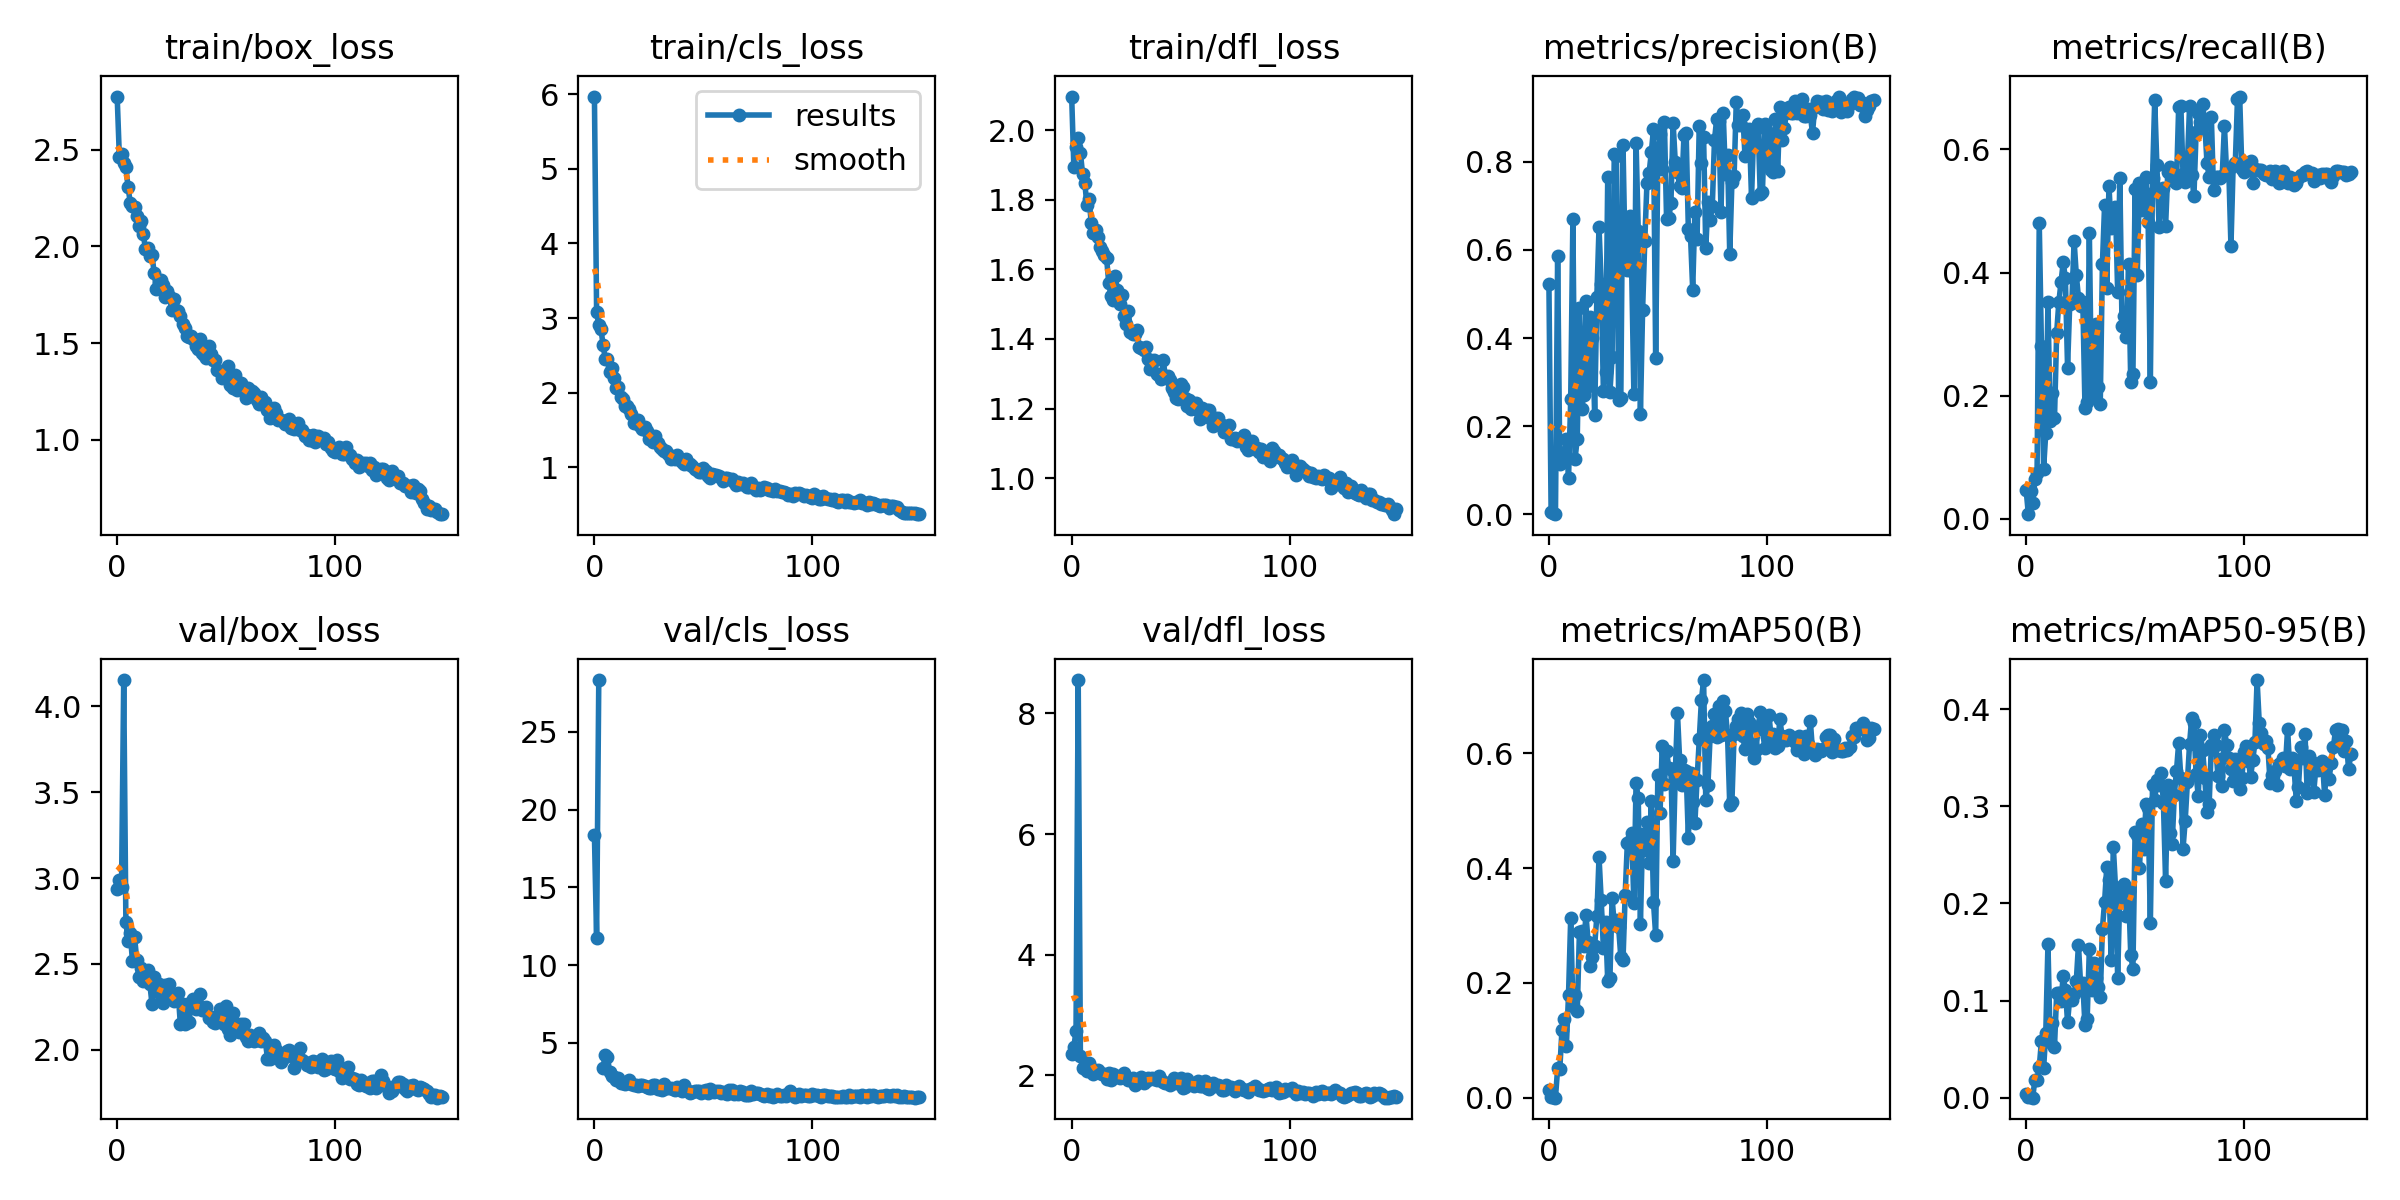

Values plotted in this chart, from the file beside it:
epoch, train/box_loss, train/cls_loss, train/dfl_loss, metrics/precision(B), metrics/recall(B), metrics/mAP50(B), metrics/mAP50-95(B), val/box_loss, val/cls_loss, val/dfl_loss, lr/pg0, lr/pg1, lr/pg2
0, 2.774, 5.968, 2.096, 0.5233, 0.04669, 0.01263, 0.00331, 2.936, 18.36, 2.356, 0.000543, 0.000543, 0.000543
1, 2.464, 3.086, 1.893, 0.00613, 0.00778, 0.00132, 0.00038, 2.99, 11.77, 2.469, 0.001092, 0.001092, 0.001092
2, 2.477, 2.903, 1.952, 0.00359, 0.04475, 0.00162, 0.00053, 2.946, 28.34, 2.731, 0.001633, 0.001633, 0.001633
3, 2.429, 2.852, 1.976, 0.00011, 0.02529, 6e-05, 1e-05, 4.154, inf, 8.554, 0.001634, 0.001634, 0.001634
4, 2.407, 2.636, 1.935, 0.5864, 0.0642, 0.0511, 0.01868, 2.743, 3.392, 2.323, 0.001634, 0.001634, 0.001634
5, 2.306, 2.447, 1.874, 0.1133, 0.0747, 0.05068, 0.01851, 2.635, 4.206, 2.126, 0.001623, 0.001623, 0.001623
6, 2.225, 2.452, 1.849, 0.1187, 0.4809, 0.1186, 0.03127, 2.679, 4.051, 2.129, 0.001612, 0.001612, 0.001612
7, 2.209, 2.283, 1.786, 0.1356, 0.2809, 0.1365, 0.0582, 2.519, 3.124, 2.077, 0.001601, 0.001601, 0.001601
8, 2.205, 2.337, 1.802, 0.1719, 0.08171, 0.09005, 0.03028, 2.654, 2.86, 2.207, 0.00159, 0.00159, 0.00159
9, 2.155, 2.197, 1.732, 0.0814, 0.1401, 0.1793, 0.06615, 2.522, 2.773, 2.118, 0.001579, 0.001579, 0.001579
10, 2.105, 2.061, 1.706, 0.2607, 0.3518, 0.3131, 0.1581, 2.426, 2.631, 2.016, 0.001568, 0.001568, 0.001568
11, 2.129, 2.078, 1.714, 0.6704, 0.1595, 0.1598, 0.05696, 2.475, 2.751, 2.053, 0.001557, 0.001557, 0.001557
12, 2.061, 1.948, 1.692, 0.1263, 0.2041, 0.1788, 0.07738, 2.399, 2.428, 2.085, 0.001546, 0.001546, 0.001546
13, 1.986, 1.912, 1.665, 0.1713, 0.1634, 0.1509, 0.05243, 2.408, 2.385, 2.038, 0.001535, 0.001535, 0.001535
14, 1.99, 1.817, 1.653, 0.4675, 0.3023, 0.288, 0.1076, 2.463, 2.335, 2.023, 0.001524, 0.001524, 0.001524
15, 1.949, 1.825, 1.642, 0.2397, 0.3523, 0.2913, 0.1077, 2.383, 2.485, 2.016, 0.001513, 0.001513, 0.001513
16, 1.955, 1.785, 1.634, 0.2706, 0.3848, 0.264, 0.09977, 2.264, 2.623, 1.928, 0.001502, 0.001502, 0.001502
17, 1.86, 1.712, 1.562, 0.4848, 0.4167, 0.3189, 0.125, 2.426, 2.346, 2.028, 0.001491, 0.001491, 0.001491
18, 1.779, 1.59, 1.524, 0.2909, 0.3907, 0.2709, 0.1107, 2.346, 2.282, 1.92, 0.00148, 0.00148, 0.00148
19, 1.809, 1.587, 1.513, 0.4477, 0.2459, 0.2293, 0.07794, 2.382, 2.285, 2.018, 0.001469, 0.001469, 0.001469
20, 1.824, 1.628, 1.58, 0.3998, 0.3498, 0.2448, 0.1027, 2.32, 2.237, 1.975, 0.001458, 0.001458, 0.001458
21, 1.799, 1.558, 1.541, 0.2259, 0.3526, 0.2652, 0.1008, 2.27, 2.306, 1.987, 0.001447, 0.001447, 0.001447
22, 1.74, 1.508, 1.502, 0.4942, 0.4517, 0.3162, 0.1072, 2.378, 2.304, 1.951, 0.001436, 0.001436, 0.001436
23, 1.769, 1.534, 1.527, 0.6519, 0.3965, 0.4194, 0.1196, 2.35, 2.219, 1.988, 0.001425, 0.001425, 0.001425
24, 1.744, 1.491, 1.467, 0.5234, 0.3595, 0.3437, 0.1574, 2.385, 2.144, 2.036, 0.001414, 0.001414, 0.001414
25, 1.669, 1.375, 1.443, 0.2806, 0.3451, 0.2614, 0.1156, 2.294, 2.108, 1.955, 0.001403, 0.001403, 0.001403
26, 1.729, 1.416, 1.479, 0.3225, 0.3531, 0.3058, 0.1178, 2.285, 2.112, 1.918, 0.001392, 0.001392, 0.001392
27, 1.673, 1.338, 1.42, 0.7666, 0.1809, 0.2028, 0.07442, 2.292, 2.297, 1.912, 0.001381, 0.001381, 0.001381
28, 1.665, 1.415, 1.415, 0.2774, 0.1907, 0.2089, 0.08091, 2.33, 2.262, 1.955, 0.00137, 0.00137, 0.00137
29, 1.637, 1.324, 1.414, 0.3566, 0.4646, 0.3478, 0.1529, 2.149, 2.037, 1.83, 0.001359, 0.001359, 0.001359
30, 1.598, 1.266, 1.425, 0.8183, 0.201, 0.3014, 0.1109, 2.264, 2.033, 1.924, 0.001348, 0.001348, 0.001348
31, 1.578, 1.238, 1.378, 0.8136, 0.203, 0.3104, 0.139, 2.15, 1.988, 1.888, 0.001337, 0.001337, 0.001337
32, 1.536, 1.213, 1.374, 0.26, 0.3163, 0.297, 0.1234, 2.24, 2.33, 1.966, 0.001326, 0.001326, 0.001326
33, 1.531, 1.212, 1.367, 0.2642, 0.214, 0.245, 0.1136, 2.164, 2.096, 1.87, 0.001315, 0.001315, 0.001315
34, 1.535, 1.179, 1.376, 0.8393, 0.1868, 0.2398, 0.1033, 2.276, 2.068, 1.898, 0.001304, 0.001304, 0.001304
35, 1.522, 1.111, 1.342, 0.5765, 0.414, 0.3538, 0.174, 2.296, 2.098, 1.954, 0.001293, 0.001293, 0.001293
36, 1.484, 1.127, 1.314, 0.5536, 0.5101, 0.4442, 0.2017, 2.239, 2.011, 1.935, 0.001282, 0.001282, 0.001282
37, 1.468, 1.106, 1.33, 0.6763, 0.3751, 0.4472, 0.2378, 2.257, 1.984, 1.946, 0.001271, 0.001271, 0.001271
38, 1.52, 1.159, 1.341, 0.5516, 0.5413, 0.4607, 0.2236, 2.326, 2.127, 1.933, 0.00126, 0.00126, 0.00126
39, 1.449, 1.114, 1.3, 0.2722, 0.4724, 0.3388, 0.1422, 2.231, 2.032, 1.919, 0.001249, 0.001249, 0.001249
40, 1.436, 1.075, 1.297, 0.8441, 0.4926, 0.5482, 0.2582, 2.24, 1.907, 1.986, 0.001238, 0.001238, 0.001238
41, 1.424, 1.038, 1.286, 0.6431, 0.5072, 0.5222, 0.2169, 2.251, 2.262, 1.922, 0.001227, 0.001227, 0.001227
42, 1.482, 1.108, 1.339, 0.2278, 0.3685, 0.3026, 0.1236, 2.186, 1.965, 1.882, 0.001216, 0.001216, 0.001216
43, 1.442, 1.049, 1.293, 0.4634, 0.5529, 0.4601, 0.2128, 2.19, 1.894, 1.872, 0.001205, 0.001205, 0.001205
44, 1.41, 1.045, 1.293, 0.6207, 0.3137, 0.4312, 0.2013, 2.16, 1.764, 1.872, 0.001194, 0.001194, 0.001194
45, 1.412, 1.014, 1.282, 0.7519, 0.3296, 0.4813, 0.2195, 2.156, 1.819, 1.837, 0.001183, 0.001183, 0.001183
46, 1.362, 0.9831, 1.258, 0.7756, 0.2951, 0.4099, 0.1873, 2.17, 1.869, 1.882, 0.001172, 0.001172, 0.001172
47, 1.356, 0.9573, 1.249, 0.8218, 0.414, 0.5174, 0.2132, 2.24, 1.867, 1.954, 0.001161, 0.001161, 0.001161
48, 1.318, 0.9369, 1.231, 0.8743, 0.2218, 0.3407, 0.1472, 2.196, 1.898, 1.874, 0.00115, 0.00115, 0.00115
49, 1.327, 0.9311, 1.227, 0.3555, 0.2354, 0.2833, 0.1328, 2.152, 1.769, 1.883, 0.001139, 0.001139, 0.001139
50, 1.357, 0.9862, 1.269, 0.8141, 0.5354, 0.5619, 0.2736, 2.256, 1.887, 1.96, 0.001128, 0.001128, 0.001128
51, 1.379, 0.9535, 1.262, 0.8634, 0.3965, 0.4955, 0.2708, 2.12, 1.926, 1.787, 0.001117, 0.001117, 0.001117
52, 1.283, 0.8847, 1.229, 0.7834, 0.5458, 0.6124, 0.2368, 2.087, 1.735, 1.81, 0.001106, 0.001106, 0.001106
53, 1.266, 0.8547, 1.206, 0.8917, 0.5018, 0.5462, 0.2814, 2.214, 2.036, 1.937, 0.001095, 0.001095, 0.001095
54, 1.337, 0.9119, 1.224, 0.6705, 0.5315, 0.6042, 0.2562, 2.121, 1.882, 1.852, 0.001084, 0.001084, 0.001084
55, 1.258, 0.8991, 1.198, 0.6721, 0.5549, 0.5754, 0.302, 2.152, 1.833, 1.869, 0.001073, 0.001073, 0.001073
56, 1.261, 0.9012, 1.208, 0.7059, 0.4821, 0.5725, 0.2979, 2.101, 1.868, 1.827, 0.001062, 0.001062, 0.001062
57, 1.295, 0.8771, 1.217, 0.8892, 0.2218, 0.4128, 0.1796, 2.15, 1.923, 1.865, 0.001051, 0.001051, 0.001051
58, 1.256, 0.8535, 1.197, 0.7996, 0.5529, 0.565, 0.3219, 2.151, 1.761, 1.901, 0.00104, 0.00104, 0.00104
59, 1.216, 0.8184, 1.171, 0.7771, 0.6802, 0.6707, 0.3063, 2.075, 1.806, 1.825, 0.001029, 0.001029, 0.001029
... 90 more rows
